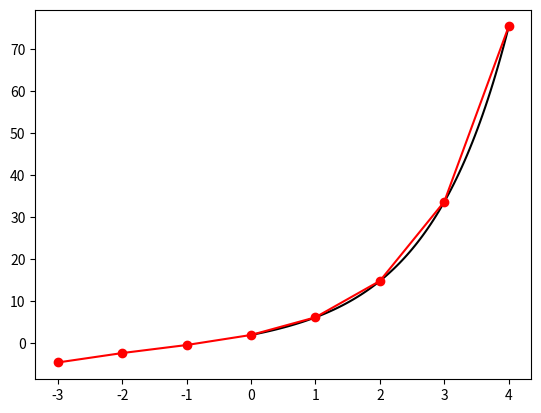

The script that saved this image:
import numpy as np
import matplotlib.pyplot as plt

def f(x,y):
    return 4*np.exp(0.8*x) - 0.5*y

def y_analytic(x):    # p.736 Example 25.5
    return (4/1.3)*(np.exp(0.8*x) - np.exp(-0.5*x)) + 2*np.exp(-0.5*x)

x = np.arange(-3,5)
y = np.empty(x.shape)
y[:4] = y_analytic(x[:4])
h = 1

for i in range(3,7):
    y[i+1] = y[i-3] + (4*h/3)*(2*f(x[i],y[i]) - f(x[i-1],y[i-1]) + 2*f(x[i-2],y[i-2]))
    for j in range(10):
        y[i+1] = y[i-1] + (h/3)*(f(x[i-1],y[i-1]) + 4*f(x[i],y[i]) + f(x[i+1],y[i+1]))

print(y)

xx = np.linspace(0,4,100)
plt.plot(xx,y_analytic(xx),'-k')
plt.plot(x,y,'o-r')
plt.show()

